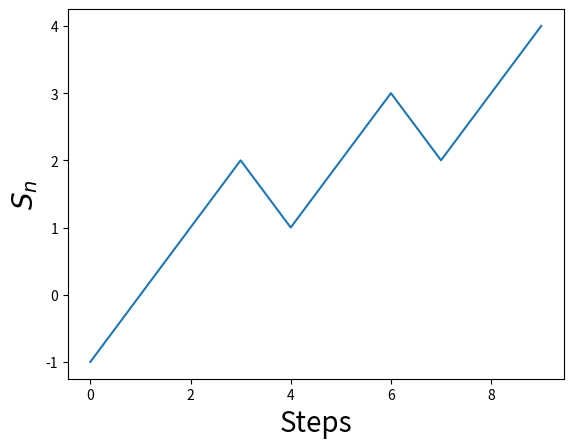

Reproduce this figure in Python.
# Import section
import matplotlib.pyplot as plt
import numpy as np

# Random walk. Trajectory

start = 0
Sn = []
n = 10
move = [-1, 1]
probabilities = [0.5, 0.5]

for i in range(n):
    step = np.random.choice(move, p=probabilities)
    start = start + step
    Sn.append(start)

plt.plot(Sn)
plt.xlabel('Steps', fontsize=20)
plt.ylabel(r'$S_{n}$', fontsize=20)
plt.show()

print(Sn)
